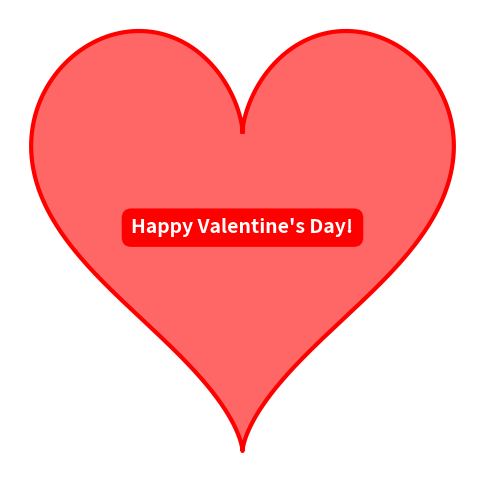

Source code (Python):
import numpy as np
import matplotlib.pyplot as plt

def heart_function(t):
    x = 16 * np.sin(t) ** 3
    y = 13 * np.cos(t) - 5 * np.cos(2 * t) - 2 * np.cos(3 * t) - np.cos(4 * t)
    return x, y


t = np.linspace(0, 2 * np.pi, 1000)
x, y = heart_function(t)


plt.figure(figsize=(6, 6))
plt.plot(x, y, color='red', linewidth=3)
plt.fill(x, y, 'red', alpha=0.6)


plt.text(0, -2, "Happy Valentine's Day!", fontsize=14, color='white',
         ha='center', fontweight='bold', bbox=dict(facecolor='red', edgecolor='none', boxstyle='round,pad=0.5'))


plt.axis('off')
plt.show()
